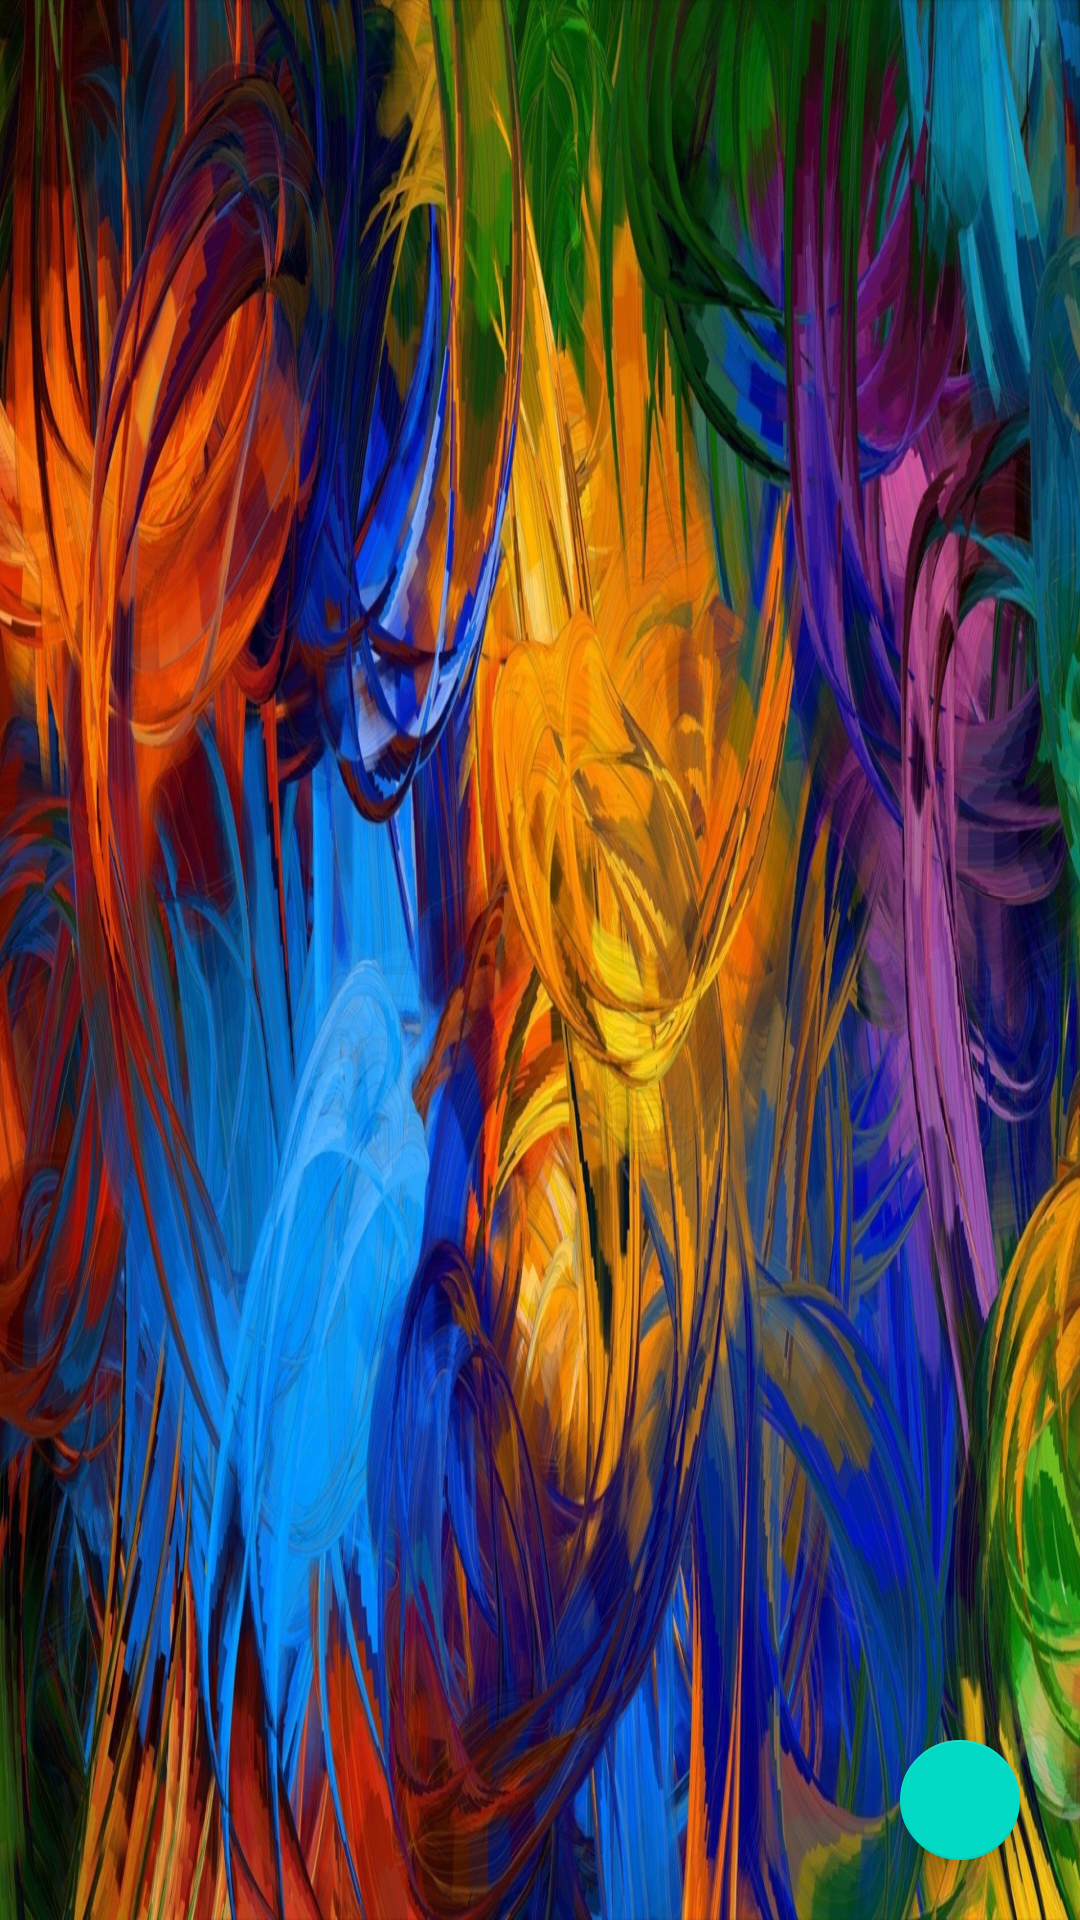

Android layout source for this screen:
<!-- AndroidManifest.xml: application theme Theme.GalleryModel -->
<!-- res/layout/fragment_artworks_view.xml -->
<?xml version="1.0" encoding="utf-8"?>
<FrameLayout xmlns:android="http://schemas.android.com/apk/res/android"
    xmlns:tools="http://schemas.android.com/tools"
    android:layout_width="match_parent"
    android:layout_height="match_parent"
    android:background="@drawable/wallpaper_app_4"
    xmlns:app="http://schemas.android.com/apk/res-auto"
    tools:context=".fragments.main.ArtworksFragment">

    <androidx.recyclerview.widget.RecyclerView
        android:id="@+id/artwork_recycler_container"
        android:layout_width="match_parent"
        android:layout_height="match_parent" />

    <com.google.android.material.floatingactionbutton.FloatingActionButton
        android:id="@+id/floating_button_add"
        android:layout_width="wrap_content"
        android:layout_height="wrap_content"
        android:layout_gravity="bottom | end"
        android:layout_margin="16dp"
        android:src="@drawable/ic_add"
        app:fabSize="mini"
        />


</FrameLayout>
<!-- resources referenced by this layout -->
<resources>
  <!-- drawable wallpaper_app_4: jpg bitmap (drawable, 609462 bytes) -->
  <style name="Theme.GalleryModel" parent="Theme.MaterialComponents.DayNight.NoActionBar">
          
          <item name="colorPrimary">@color/ic_launcher_background</item>
          <item name="colorPrimaryVariant">#03A9F4</item>
          <item name="colorOnPrimary">@color/white</item>
          
          <item name="colorSecondary">@color/teal_200</item>
          <item name="colorSecondaryVariant">@color/teal_700</item>
          <item name="colorOnSecondary">@color/black</item>
          
          <item name="android:statusBarColor">?attr/colorPrimaryVariant</item>
          
          <item name="color">#C1FFFFFF</item>
      </style>
  <color name="white">#FFFFFFFF</color>
  <color name="teal_200">#FF03DAC5</color>
  <color name="teal_700">#FF018786</color>
  <color name="black">#FF000000</color>
</resources>
